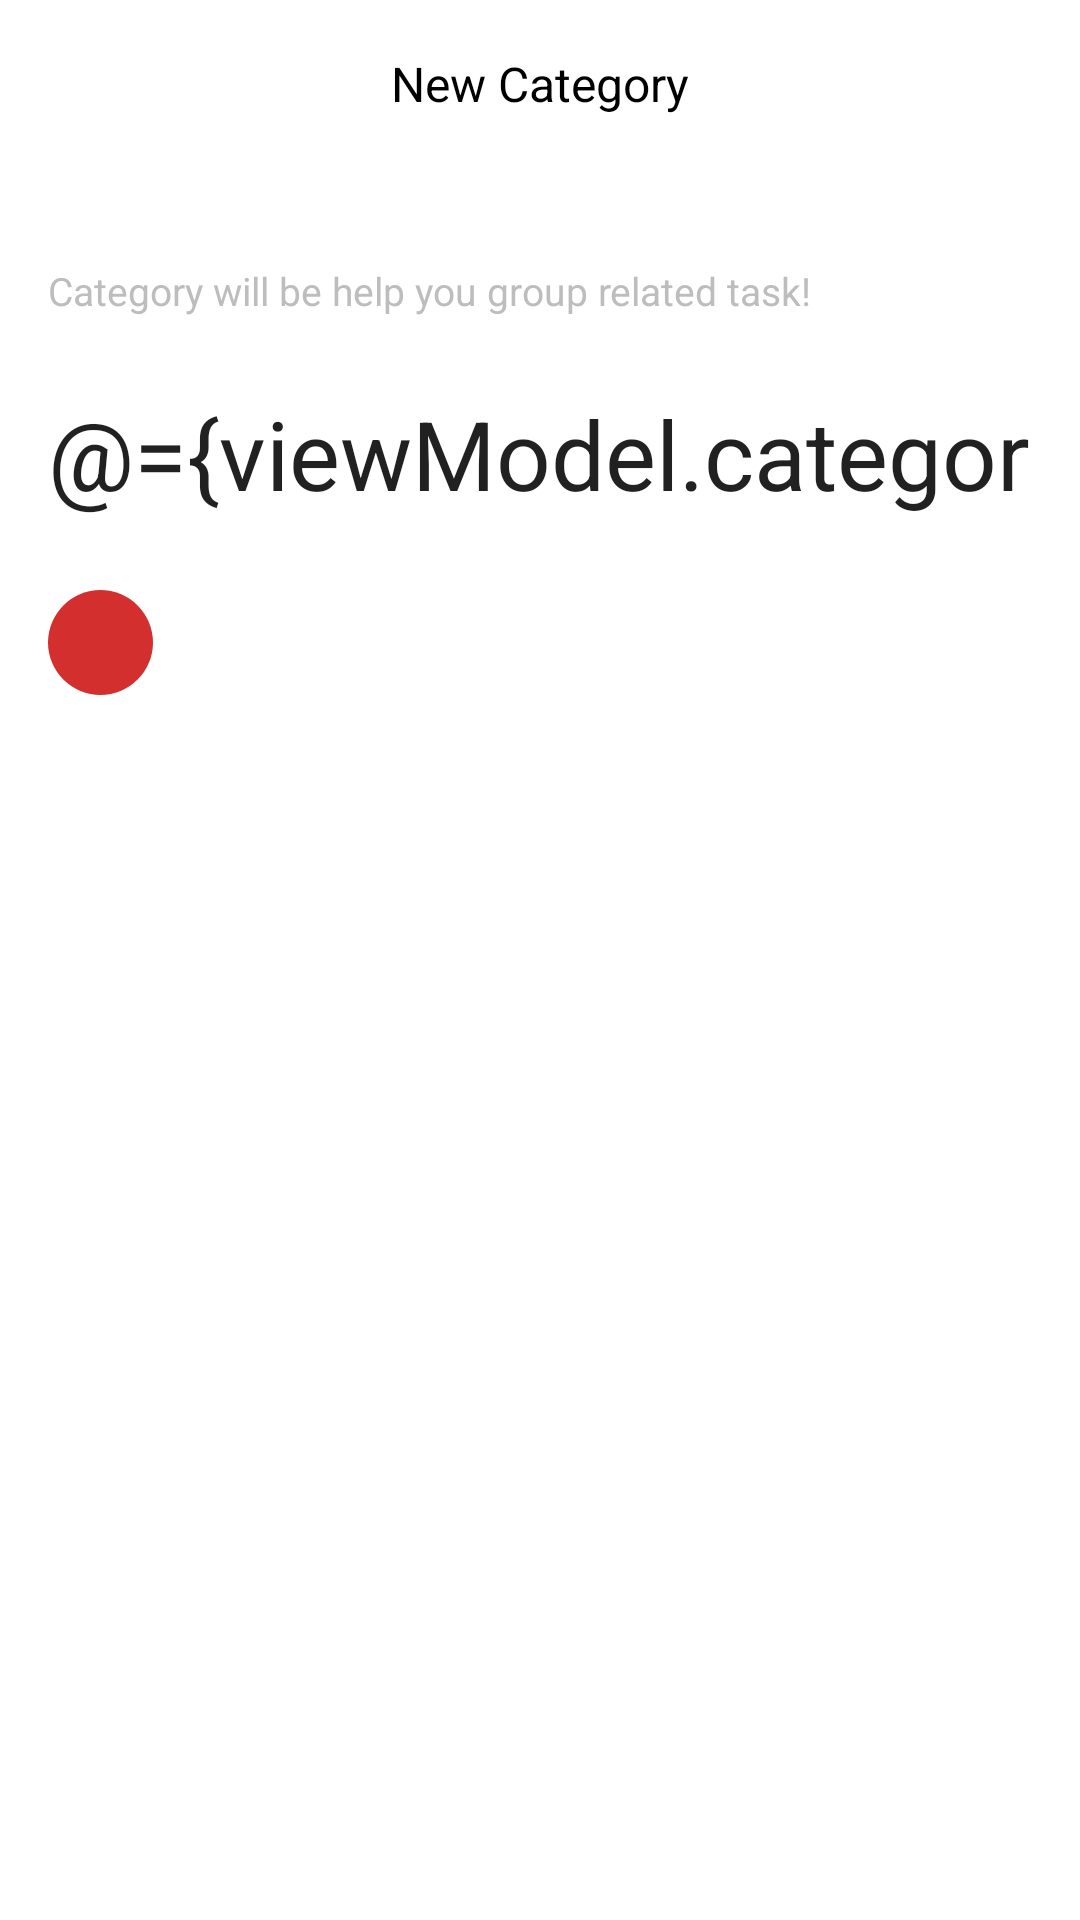

The Android layout XML behind this screen, and the referenced resources:
<!-- AndroidManifest.xml: application theme AppTheme -->
<!-- res/layout/fragment_create_category.xml -->
<?xml version="1.0" encoding="utf-8"?>
<layout xmlns:android="http://schemas.android.com/apk/res/android"
    xmlns:app="http://schemas.android.com/apk/res-auto"
    xmlns:tools="http://schemas.android.com/tools">

    <data>

        <variable
            name="viewModel"
            type="example.todo.ui.createcategory.CreateCategoryViewModel" />
    </data>

    <androidx.coordinatorlayout.widget.CoordinatorLayout
        android:layout_width="match_parent"
        android:layout_height="match_parent"
        android:background="@color/colorBackground">

        <LinearLayout
            android:orientation="vertical"
            android:layout_width="match_parent"
            android:layout_height="wrap_content"
            android:background="@color/colorPrimaryDark">

            <androidx.constraintlayout.widget.ConstraintLayout
                android:id="@+id/toolbar"
                android:layout_width="match_parent"
                android:layout_height="?attr/actionBarSize">

                <ImageButton
                    android:id="@+id/btnCancel"
                    android:layout_width="wrap_content"
                    android:layout_height="0dp"
                    android:layout_marginStart="@dimen/toolbarLeftItemMarginStart"
                    android:layout_marginTop="@dimen/toolbarLeftItemMarginTopBottom"
                    android:layout_marginBottom="@dimen/toolbarLeftItemMarginTopBottom"
                    android:background="?attr/selectableItemBackgroundBorderless"
                    android:padding="@dimen/toolbarItemPadding"
                    android:src="@drawable/ic_close_gray_24dp"
                    app:layout_constraintBottom_toBottomOf="parent"
                    app:layout_constraintStart_toStartOf="parent"
                    app:layout_constraintTop_toTopOf="parent" />

                <ImageButton
                    android:id="@+id/btnDone"
                    android:layout_width="wrap_content"
                    android:layout_height="0dp"
                    android:layout_marginTop="@dimen/toolbarLeftItemMarginTopBottom"
                    android:layout_marginEnd="@dimen/toolbarRightItemMarginEnd"
                    android:layout_marginBottom="@dimen/toolbarLeftItemMarginTopBottom"
                    android:background="?attr/selectableItemBackgroundBorderless"
                    android:padding="@dimen/toolbarItemPadding"
                    android:src="@drawable/ic_done_gray_24dp"
                    app:layout_constraintBottom_toBottomOf="@+id/btnCancel"
                    app:layout_constraintEnd_toEndOf="parent"
                    app:layout_constraintTop_toTopOf="@+id/btnCancel" />


                <TextView
                    android:id="@+id/tvPageTitle"
                    style="@style/PageTitleStyle"
                    android:layout_width="0dp"
                    android:layout_height="0dp"
                    android:gravity="center"
                    android:text="@string/toolbar_title_new_category"
                    app:layout_constraintBottom_toBottomOf="@+id/btnCancel"
                    app:layout_constraintEnd_toStartOf="@+id/btnDone"
                    app:layout_constraintStart_toEndOf="@+id/btnCancel"
                    app:layout_constraintTop_toTopOf="@+id/btnCancel" />
            </androidx.constraintlayout.widget.ConstraintLayout>


        <androidx.core.widget.NestedScrollView
            android:layout_width="match_parent"
            android:layout_height="match_parent"
            app:layout_behavior="@string/appbar_scrolling_view_behavior">

            <LinearLayout
                android:paddingStart="@dimen/fm_marginStartEndPage"
                android:paddingEnd="@dimen/fm_marginStartEndPage"
                android:orientation="vertical"
                android:layout_width="match_parent"
                android:layout_height="match_parent">

                <TextView
                    fontPath="fonts/Ubuntu-Medium.ttf"
                    android:textSize="@dimen/textSizeSmall"
                    android:id="@+id/fcc_tvInfo"
                    android:layout_width="match_parent"
                    android:layout_height="wrap_content"
                    android:layout_marginTop="@dimen/ftd_marginBetweenItemsXExtraBig"
                    android:text="Category will be help you group related task!"
                    android:textColor="@color/colorTextLightDis" />

                <com.google.android.material.textfield.TextInputEditText
                    android:id="@+id/fcc_edtCategoryName"
                    fontPath="fonts/Ubuntu-Medium.ttf"
                    android:layout_width="match_parent"
                    android:layout_height="wrap_content"
                    android:layout_marginTop="@dimen/ftd_marginBetweenItemsExtraBig"
                    android:background="@android:color/transparent"
                    android:hint="@string/hint_edt_new_category_name"
                    android:inputType="textCapSentences"
                    android:text="@={viewModel.categoryName}"
                    android:textSize="@dimen/createEdtTextSize" />

                <ImageView
                    imageViewTint="@{viewModel.selectedColor}"
                    android:id="@+id/fcc_imgSelectColor"
                    android:layout_width="35dp"
                    android:layout_height="35dp"
                    android:layout_marginTop="@dimen/ftd_marginBetweenItemsExtraBig"
                    android:src="@drawable/circle" />

            </LinearLayout>
        </androidx.core.widget.NestedScrollView>
        </LinearLayout>
    </androidx.coordinatorlayout.widget.CoordinatorLayout>


</layout>
<!-- resources referenced by this layout -->
<resources>
  <color name="colorBackground">#FFFFFF</color>
  <color name="colorPrimaryDark">#FFFFFF</color>
  <color name="colorTextLightDis">#BDBDBD</color>
  <dimen name="createEdtTextSize">32sp</dimen>
  <dimen name="fm_marginStartEndPage">16dp</dimen>
  <dimen name="ftd_marginBetweenItemsExtraBig">24dp</dimen>
  <dimen name="ftd_marginBetweenItemsXExtraBig">32dp</dimen>
  <dimen name="textSizeSmall">13sp</dimen>
  <dimen name="toolbarItemPadding">8dp</dimen>
  <dimen name="toolbarLeftItemMarginStart">8dp</dimen>
  <dimen name="toolbarLeftItemMarginTopBottom">8dp</dimen>
  <dimen name="toolbarRightItemMarginEnd">8dp</dimen>
  <!-- drawable circle (drawable) -->
  <?xml version="1.0" encoding="utf-8"?>
  <shape xmlns:android="http://schemas.android.com/apk/res/android" android:shape="oval">
  
      <solid
          android:color="@color/colorAccent"/>
  
  </shape>
  <string name="hint_edt_new_category_name">Category name…</string>
  <string name="toolbar_title_new_category">New Category</string>
  <style name="PageTitleStyle">
          <item name="fontPath">fonts/Ubuntu-Bold.ttf</item>
          <item name="android:textSize">@dimen/textSizeLarge</item>
          <item name="android:textColor">@color/colorTextDarkPrimary</item>
      </style>
  <style name="AppTheme" parent="Theme.MaterialComponents.Light.NoActionBar">
          <item name="android:textSize">10sp</item>
          
          <item name="colorPrimary">@color/colorPrimary</item>
          <item name="colorPrimaryDark">@color/colorPrimaryDark</item>
          <item name="colorAccent">@color/colorAccent</item>
      </style>
  <color name="colorAccent">#d32f2f</color>
  <dimen name="textSizeLarge">16sp</dimen>
  <color name="colorTextDarkPrimary">#000000</color>
  <color name="colorPrimary">#d32f2f</color>
</resources>
